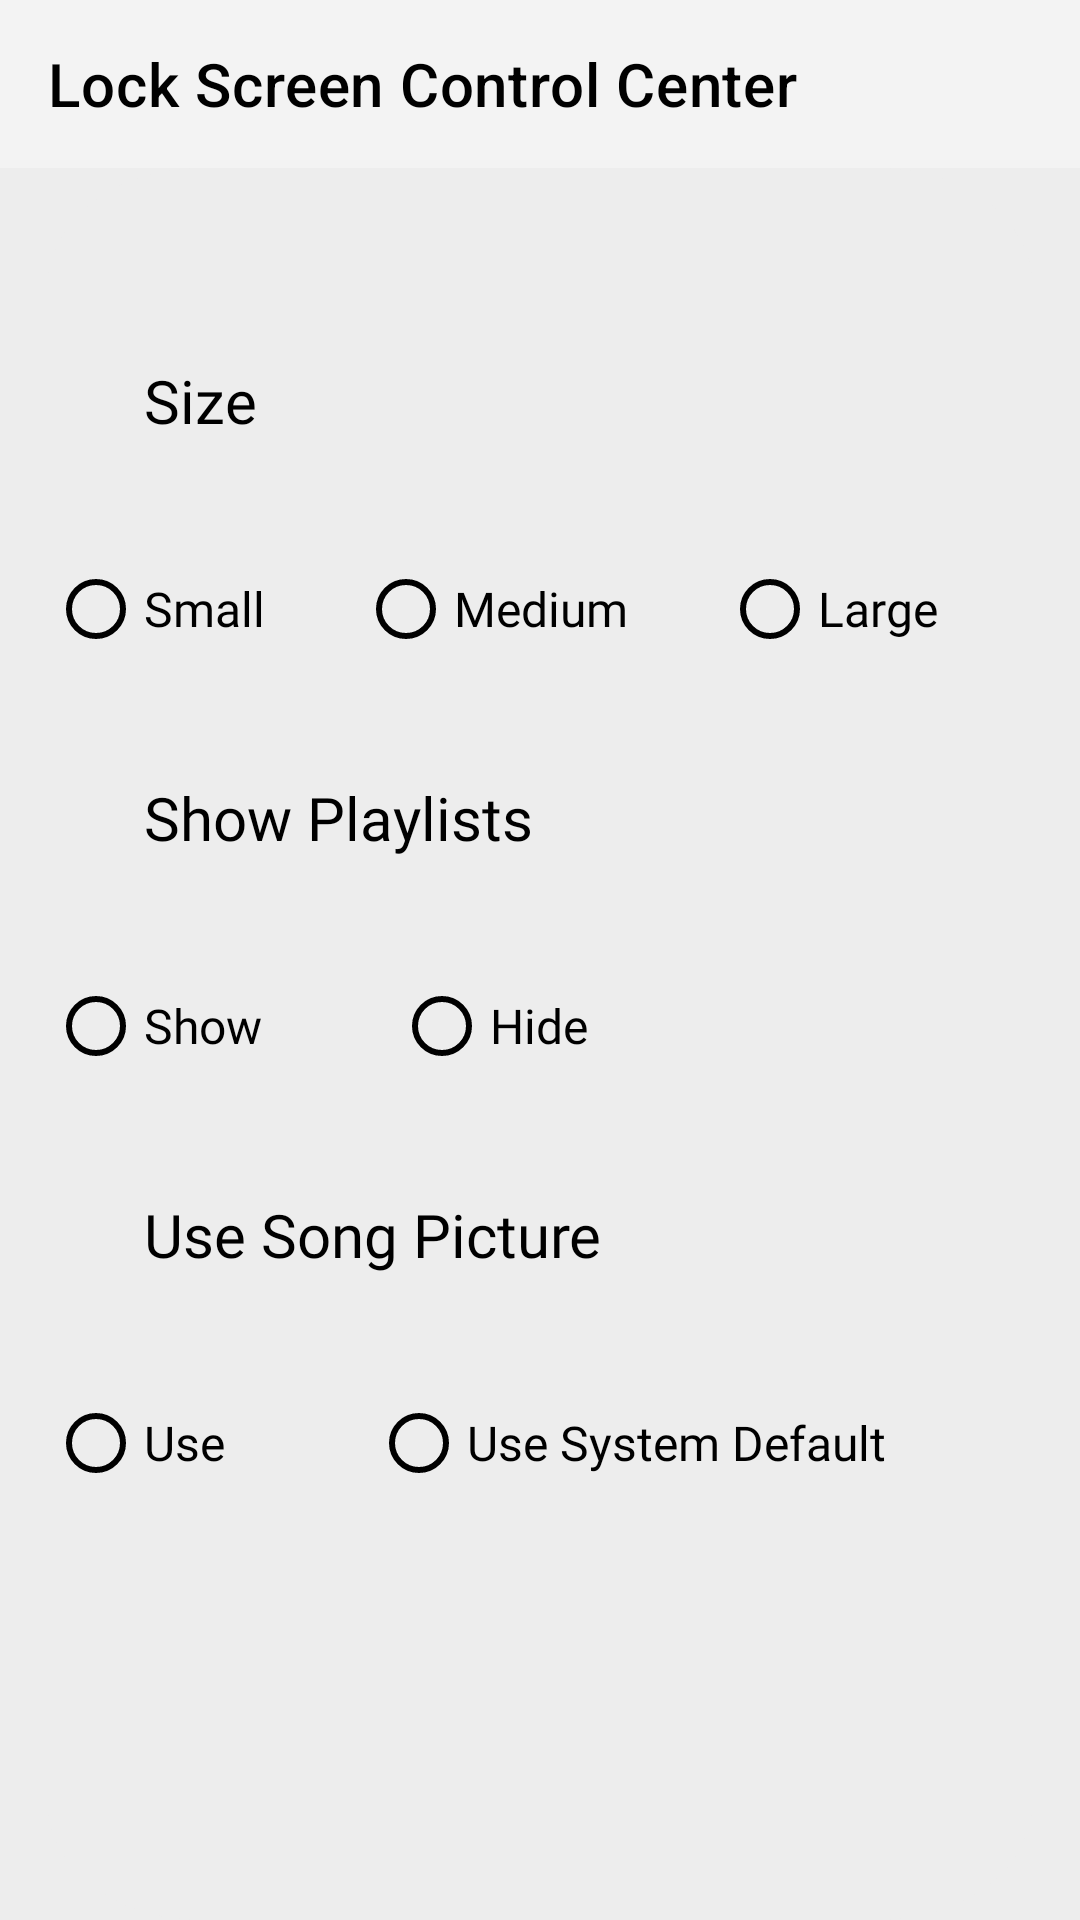

Produce the Android XML layout that renders to this screen, including the resource entries it uses.
<!-- AndroidManifest.xml: application theme Theme.Stmusic -->
<!-- res/layout/fragment_control_lock_screen.xml -->
<?xml version="1.0" encoding="utf-8"?>
<layout xmlns:android="http://schemas.android.com/apk/res/android"
    xmlns:app="http://schemas.android.com/apk/res-auto"
    xmlns:tools="http://schemas.android.com/tools">

    <data>

    </data>

    <androidx.constraintlayout.widget.ConstraintLayout
        android:layout_width="match_parent"
        android:background="@color/settingRecycler"
        android:layout_height="match_parent"
        tools:context=".ControlLockScreenFragment" >

        <androidx.appcompat.widget.Toolbar

            android:id="@+id/toolbarControlLock"
            android:layout_width="0dp"
            android:layout_height="wrap_content"
            android:background="@color/toolbarBack"
            android:minHeight="?attr/actionBarSize"
            android:theme="?attr/actionBarTheme"
            app:layout_constraintEnd_toEndOf="parent"
            app:titleTextColor="@color/colorNav"
            app:layout_constraintStart_toStartOf="parent"
            app:layout_constraintTop_toTopOf="parent"
            app:title="@string/lock_screen_name" />

        <androidx.constraintlayout.widget.ConstraintLayout
            android:layout_width="0dp"
            android:layout_height="0dp"
            android:layout_marginStart="16dp"
            android:layout_marginEnd="16dp"
            android:background="@drawable/ic_settingbackk"
            app:layout_constraintBottom_toBottomOf="parent"
            app:layout_constraintEnd_toEndOf="parent"
            app:layout_constraintHorizontal_bias="0.5"
            app:layout_constraintStart_toStartOf="parent"
            app:layout_constraintTop_toBottomOf="@+id/toolbarControlLock">

            <RadioGroup
                android:id="@+id/rd3"
                android:layout_width="0dp"
                android:layout_height="wrap_content"
                android:layout_marginTop="32dp"
                android:orientation="horizontal"
                app:layout_constraintEnd_toEndOf="parent"
                app:layout_constraintHorizontal_bias="0.5"
                app:layout_constraintStart_toStartOf="parent"
                app:layout_constraintTop_toBottomOf="@+id/textView5">

                <RadioButton
                    android:id="@+id/rdUse"
                    android:layout_width="wrap_content"
                    android:layout_height="wrap_content"
                    android:layout_weight="1"
                    android:buttonTint="@color/colorNav"
                    android:fontFamily="@font/chivo_bold"
                    android:text="@string/use"
                    android:textColor="@color/colorNav"
                    android:textSize="16sp" />

                <RadioButton
                    android:id="@+id/rdUseSystemDef"
                    android:layout_width="wrap_content"
                    android:layout_height="wrap_content"
                    android:layout_weight="1"
                    android:buttonTint="@color/colorNav"
                    android:fontFamily="@font/chivo_bold"
                    android:text="@string/use_system_default"
                    android:textColor="@color/colorNav"
                    android:textSize="16sp" />

            </RadioGroup>

            <RadioGroup
                android:id="@+id/rd2"
                android:layout_width="0dp"
                android:layout_height="wrap_content"
                android:layout_marginTop="32dp"
                android:orientation="horizontal"
                app:layout_constraintEnd_toEndOf="parent"
                app:layout_constraintHorizontal_bias="0.5"
                app:layout_constraintStart_toStartOf="parent"
                app:layout_constraintTop_toBottomOf="@+id/textView4">

                <RadioButton
                    android:id="@+id/rdShow"
                    android:layout_width="wrap_content"
                    android:layout_height="wrap_content"
                    android:layout_weight="0.3"
                    android:buttonTint="@color/colorNav"
                    android:fontFamily="@font/chivo_bold"
                    android:text="@string/show"
                    android:textColor="@color/colorNav"
                    android:textSize="16sp" />

                <RadioButton
                    android:id="@+id/rdHide"
                    android:layout_width="wrap_content"
                    android:layout_height="wrap_content"
                    android:layout_weight="1"
                    android:buttonTint="@color/colorNav"
                    android:fontFamily="@font/chivo_bold"
                    android:text="@string/hide"
                    android:textColor="@color/colorNav"
                    android:textSize="16sp" />

            </RadioGroup>

            <TextView
                android:id="@+id/textView"
                android:layout_width="wrap_content"
                android:layout_height="wrap_content"
                android:layout_marginStart="32dp"
                android:layout_marginTop="64dp"
                android:fontFamily="@font/chivo_bold"
                android:text="@string/size"
                android:textColor="@color/colorNav"
                android:textSize="20sp"
                app:layout_constraintStart_toStartOf="parent"
                app:layout_constraintTop_toTopOf="parent" />

            <TextView
                android:id="@+id/textView4"
                android:layout_width="wrap_content"
                android:layout_height="wrap_content"
                android:layout_marginStart="32dp"
                android:layout_marginTop="32dp"
                android:fontFamily="@font/chivo_bold"
                android:text="@string/show_playlist"
                android:textColor="@color/colorNav"
                android:textSize="20sp"
                app:layout_constraintStart_toStartOf="parent"
                app:layout_constraintTop_toBottomOf="@+id/rd1" />

            <TextView
                android:id="@+id/textView5"
                android:layout_width="wrap_content"
                android:layout_height="wrap_content"
                android:layout_marginStart="32dp"
                android:layout_marginTop="32dp"
                android:fontFamily="@font/chivo_bold"
                android:text="@string/use_song_picture"
                android:textColor="@color/colorNav"
                android:textSize="20sp"
                app:layout_constraintStart_toStartOf="parent"
                app:layout_constraintTop_toBottomOf="@+id/rd2" />

            <RadioGroup
                android:id="@+id/rd1"
                android:layout_width="0dp"
                android:layout_height="wrap_content"
                android:layout_marginTop="32dp"
                android:orientation="horizontal"
                app:layout_constraintEnd_toEndOf="parent"
                app:layout_constraintHorizontal_bias="0.5"
                app:layout_constraintStart_toStartOf="parent"
                app:layout_constraintTop_toBottomOf="@+id/textView">

                <RadioButton
                    android:id="@+id/rdSmall"
                    android:layout_width="wrap_content"
                    android:layout_height="wrap_content"
                    android:layout_weight="1"
                    android:buttonTint="@color/colorNav"
                    android:fontFamily="@font/chivo_bold"
                    android:text="@string/small"
                    android:textColor="@color/colorNav"
                    android:textSize="16sp" />

                <RadioButton
                    android:id="@+id/rdMedium"
                    android:layout_width="wrap_content"
                    android:layout_height="wrap_content"
                    android:layout_weight="1"
                    android:buttonTint="@color/colorNav"
                    android:fontFamily="@font/chivo_bold"
                    android:text="@string/medium"
                    android:textColor="@color/colorNav"
                    android:textSize="16sp" />

                <RadioButton
                    android:id="@+id/rdLarge"
                    android:layout_width="wrap_content"
                    android:layout_height="wrap_content"
                    android:layout_weight="1"
                    android:buttonTint="@color/colorNav"
                    android:fontFamily="@font/chivo_bold"
                    android:text="@string/large"
                    android:textColor="@color/colorNav"
                    android:textSize="16sp" />
            </RadioGroup>
        </androidx.constraintlayout.widget.ConstraintLayout>
    </androidx.constraintlayout.widget.ConstraintLayout>
</layout>
<!-- resources referenced by this layout -->
<resources>
  <color name="colorNav">#FF000000</color>
  <color name="settingRecycler">#EDEDED</color>
  <color name="toolbarBack">#F3F3F3</color>
  <!-- drawable ic_settingbackk (drawable) -->
  <vector xmlns:android="http://schemas.android.com/apk/res/android"
      android:width="326dp"
      android:height="752dp"
      android:viewportWidth="326"
      android:viewportHeight="752">
    <path
        android:pathData="M50,0L276,0A50,50 0,0 1,326 50L326,702A50,50 0,0 1,276 752L50,752A50,50 0,0 1,0 702L0,50A50,50 0,0 1,50 0z"
        android:fillColor="@color/settingRecycler"/>
  </vector>
  <string name="hide">Hide</string>
  <string name="large">Large</string>
  <string name="lock_screen_name">Lock Screen Control Center</string>
  <string name="medium">Medium</string>
  <string name="show">Show</string>
  <string name="show_playlist">Show Playlists</string>
  <string name="size">Size</string>
  <string name="small">Small</string>
  <string name="use">Use</string>
  <string name="use_song_picture">Use Song Picture</string>
  <string name="use_system_default">Use System Default</string>
  <style name="Theme.Stmusic" parent="Theme.MaterialComponents.DayNight.DarkActionBar">
          
          <item name="colorPrimary">@color/black</item>
          <item name="colorPrimaryVariant">@color/purple_700</item>
          <item name="android:textColorPrimary">@color/black</item>
          <item name="colorOnPrimary">@color/black</item>
  
  
          
          <item name="colorSecondary">@color/teal_200</item>
          <item name="colorSecondaryVariant">@color/teal_700</item>
  
  
          <item name="colorOnSecondary">@color/black</item>
          <item name="windowNoTitle">true</item>
  
          <item name="windowActionBar">false</item>
          
          <item name="endIconDrawable">@color/black</item>
  
          
          <item name="android:statusBarColor" tools:targetApi="l">@color/black</item>
          
      </style>
  <color name="black">#FF000000</color>
  <color name="purple_700">#FF3700B3</color>
  <color name="teal_200">#FF03DAC5</color>
  <color name="teal_700">#FF018786</color>
</resources>
